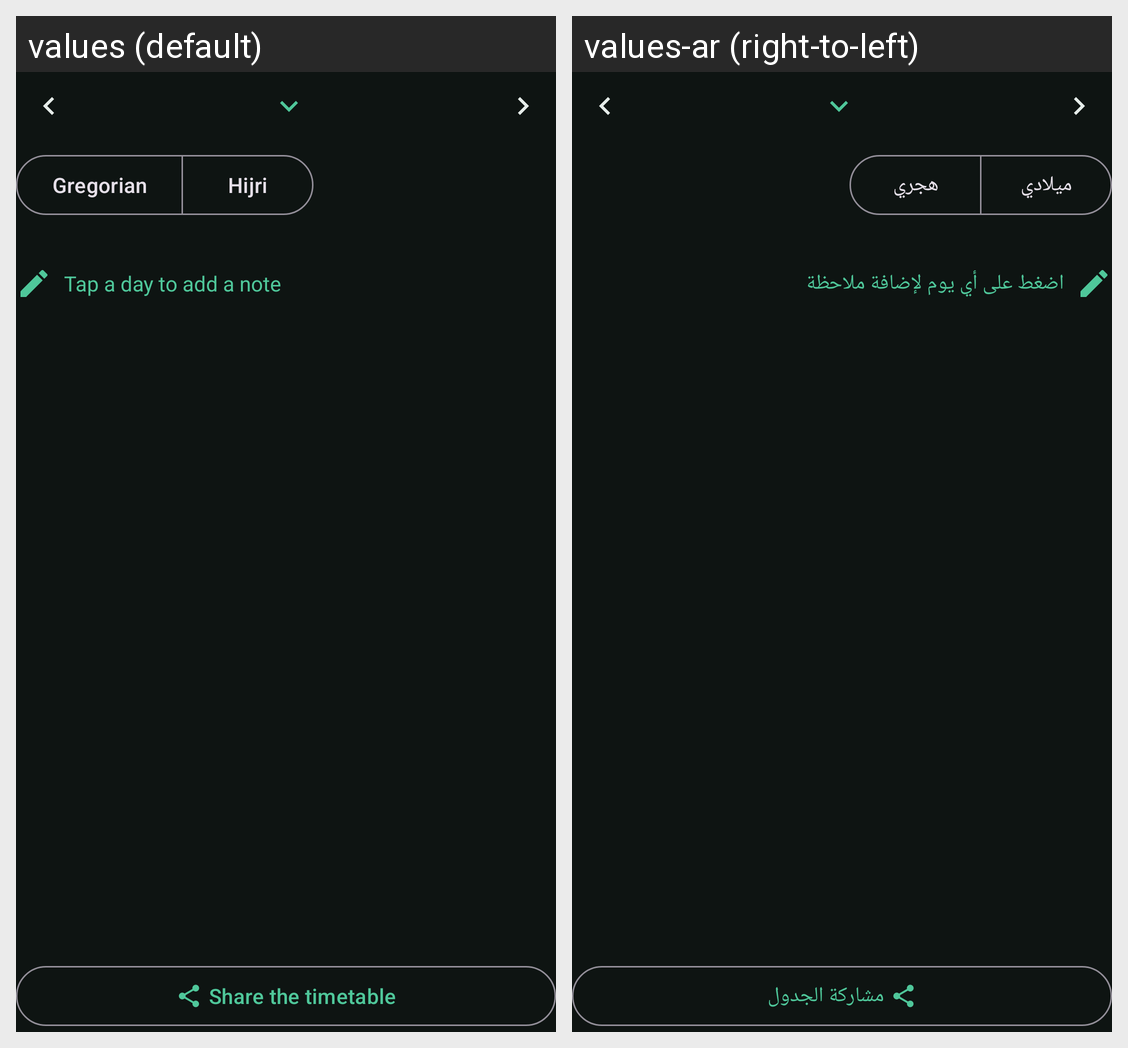

Here is an Android app screen in its default locale and in the app's own translations. Write out the translated-string differences for the strings that appear on this screen.
Android screen res/layout/activity_month.xml rendered under 2 locales, left to right: values (default), values-ar (right-to-left). Device: Nexus 5 (rendered at 1080×1920; each locale shown at half size, 540×960, under a caption strip naming it); theme Theme.Athan.
Strings drawn on this screen, with the default value and each locale's value (text and hints the layout hard-codes, and strings that could not be matched under every locale, appear in the picture but are not listed):

month_gregorian
  values: Gregorian
  values-ar: ميلادي

month_hijri
  values: Hijri
  values-ar: هجري

month_note_hint
  values: Tap a day to add a note
  values-ar: اضغط على أي يوم لإضافة ملاحظة

month_share
  values: Share the timetable
  values-ar: مشاركة الجدول
